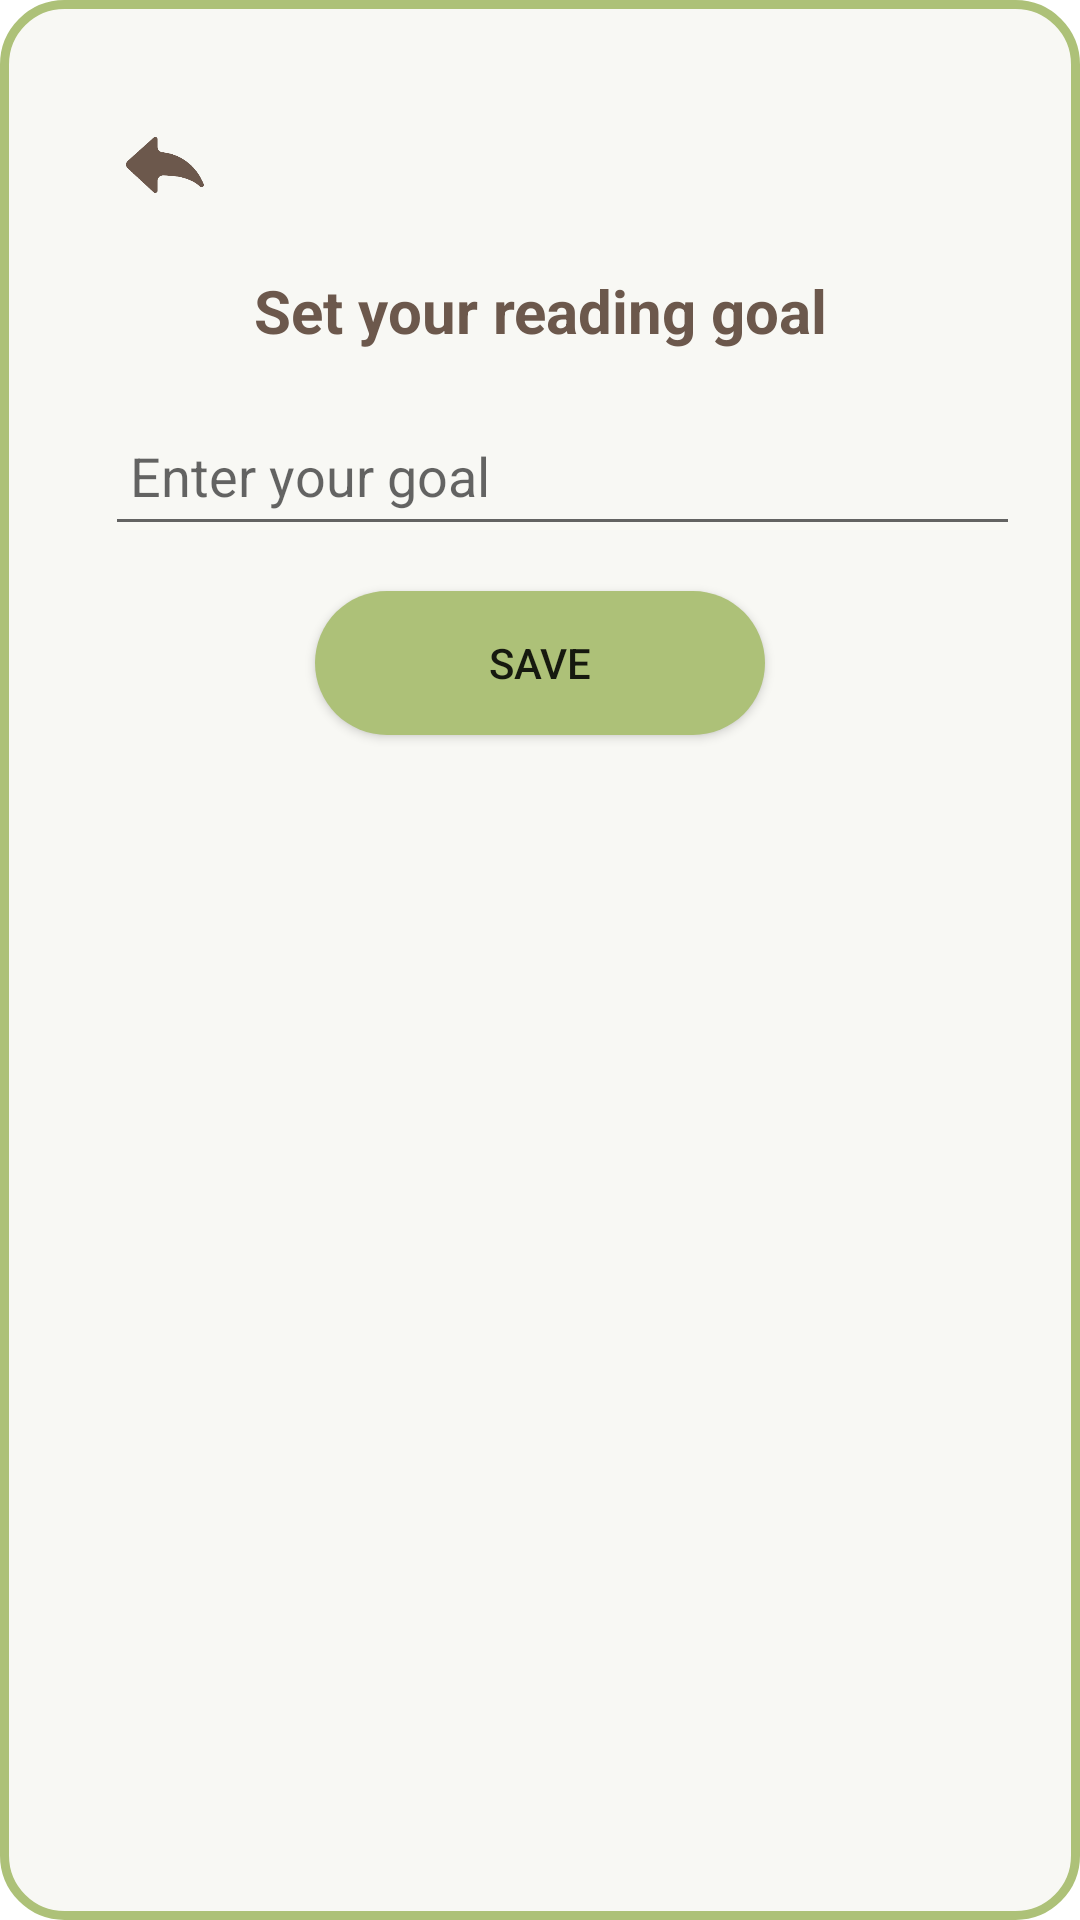

This screen was rendered from an Android layout file. Write that file and the resources it references.
<!-- AndroidManifest.xml: application theme Theme.BookMark -->
<!-- res/layout/dialog_set_goal.xml -->
<?xml version="1.0" encoding="utf-8"?>
<RelativeLayout xmlns:android="http://schemas.android.com/apk/res/android"
    android:layout_width="match_parent"
    android:layout_height="wrap_content"
    android:padding="20dp"
    android:background="@drawable/shape_dialog">


    <ImageView
        android:id="@+id/dialog_back"
        android:layout_width="70dp"
        android:layout_height="70dp"
        android:src="@drawable/back"
        android:padding="2dp"/>

    <TextView
        android:id="@+id/TV"
        android:layout_width="match_parent"
        android:layout_height="wrap_content"
        android:layout_below="@+id/dialog_back"
        android:text="Set your reading goal"
        android:textAlignment="center"
        android:textColor="@color/brown"
        android:textSize="20sp"
        android:textStyle="bold" />

    <EditText
        android:id="@+id/ETGoal"
        android:layout_width="match_parent"
        android:layout_height="50dp"
        android:layout_below="@+id/TV"
        android:layout_marginTop="15dp"
        android:hint=" Enter your goal"
        android:layout_marginLeft="15dp"
        />

    <Button
        android:id="@+id/BTNSave"
        android:layout_width="150dp"
        android:layout_height="wrap_content"
        android:text="save"
        android:layout_below="@+id/ETGoal"
        android:layout_centerHorizontal="true"
        android:layout_marginTop="15dp"
        android:background="@drawable/dialog_button"/>
</RelativeLayout>
<!-- resources referenced by this layout -->
<resources>
  <color name="brown"> #6c584c </color>
  <!-- drawable back: png bitmap (drawable, 10401 bytes) -->
  <!-- drawable dialog_button (drawable) -->
  <?xml version="1.0" encoding="utf-8"?>
  <shape xmlns:android="http://schemas.android.com/apk/res/android"
      android:shape="rectangle">
      <solid android:color="@color/light_green"/>
      <corners android:radius="25dp"/>
  </shape>
  <!-- drawable shape_dialog (drawable) -->
  <?xml version="1.0" encoding="utf-8"?>
  <shape xmlns:android="http://schemas.android.com/apk/res/android" android:shape="rectangle">
      <solid android:color="@color/background"/>
  
      <corners android:radius="20sp"/>
  
      <stroke android:color="@color/light_green"
          android:width="3dp"/>
  </shape>
  <style name="Theme.BookMark" parent="Theme.MaterialComponents.DayNight.DarkActionBar">
          
          <item name="colorPrimary">@color/light_green</item>
          <item name="colorPrimaryVariant">@color/brown</item>
          <item name="colorOnPrimary">@color/white</item>
          
          <item name="colorSecondary">@color/background</item>
          <item name="colorSecondaryVariant">@color/teal_700</item>
          <item name="colorOnSecondary">@color/brown</item>
          
          <item name="android:statusBarColor">?attr/colorPrimaryVariant</item>
          
      </style>
  <color name="light_green">#adc178 </color>
  <color name="background"> #F8F8F4 </color>
  <color name="white">#FFFFFFFF</color>
  <color name="teal_700">#FF018786</color>
</resources>
